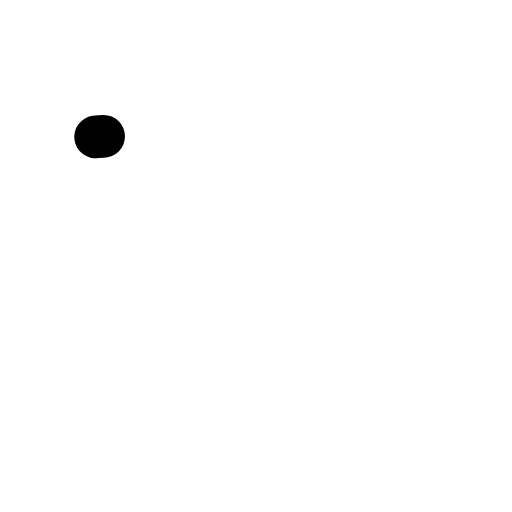
t = 0.00 s
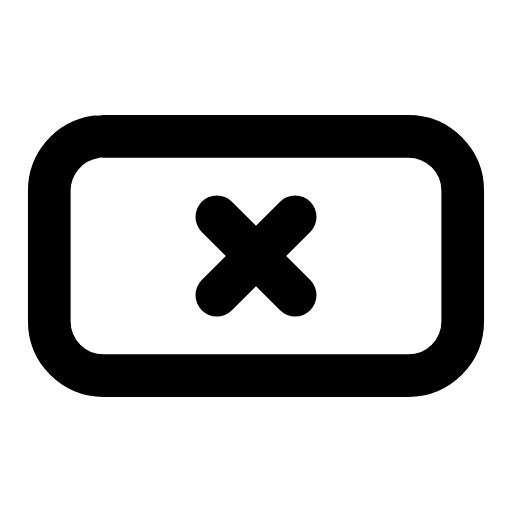
t = 0.24 s
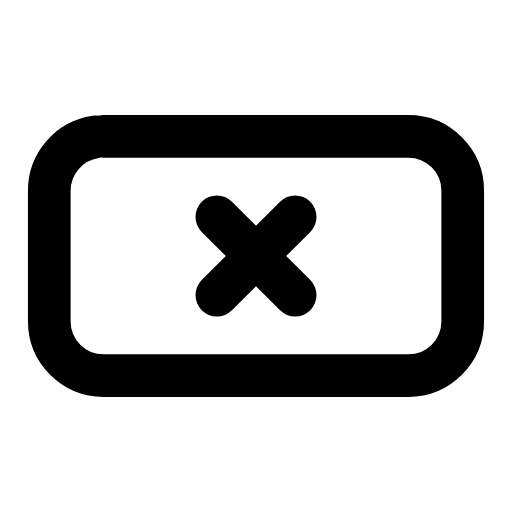
t = 0.47 s
t = 0.68 s: frame unchanged from t = 0.47 s, image omitted
t = 0.95 s: frame unchanged from t = 0.47 s, image omitted
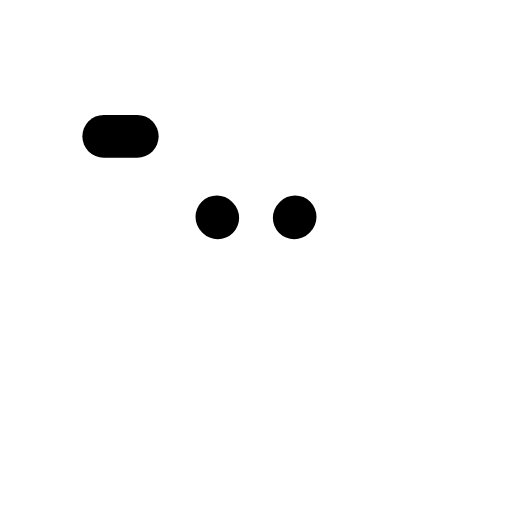
t = 1.17 s

The animated SVG that drew these frames (rendered in a browser with its animation timeline set to each time). Animation: 2 SMIL elements (animate=2); one cycle of 1.40 s, repeats indefinitely.

<svg xmlns="http://www.w3.org/2000/svg" width="24" height="24" viewBox="0 0 24 24" fill="none"><g transform="translate(-0.24 -0.24) scale(1.02)"><rect stroke="currentColor" stroke-width="1.961" stroke-linecap="round" stroke-linejoin="round" fill="none" x="2.5" y="6.5" width="19" height="11" rx="2.5" pathLength="1" stroke-dasharray="1"><animate attributeName="stroke-dashoffset" values="1;1;0;0;0;0;1;1;1" keyTimes="0;0;0.189;0.45;0.6;0.774;0.9;0.9;1" dur="1.4s" repeatCount="indefinite" calcMode="spline" keySplines="0.16 1 0.3 1;0.16 1 0.3 1;0.16 1 0.3 1;0.16 1 0.3 1;0.16 1 0.3 1;0.16 1 0.3 1;0.16 1 0.3 1;0.16 1 0.3 1"/></rect><path stroke="currentColor" stroke-width="1.961" stroke-linecap="round" stroke-linejoin="round" fill="none" d="M10.2 10.2L13.8 13.8M13.8 10.2L10.2 13.8" pathLength="1" stroke-dasharray="1"><animate attributeName="stroke-dashoffset" values="1;1;0;0;0;0;1;1;1" keyTimes="0;0.0315;0.2205;0.45;0.6;0.753;0.879;0.9;1" dur="1.4s" repeatCount="indefinite" calcMode="spline" keySplines="0.16 1 0.3 1;0.16 1 0.3 1;0.16 1 0.3 1;0.16 1 0.3 1;0.16 1 0.3 1;0.16 1 0.3 1;0.16 1 0.3 1;0.16 1 0.3 1"/></path></g></svg>
